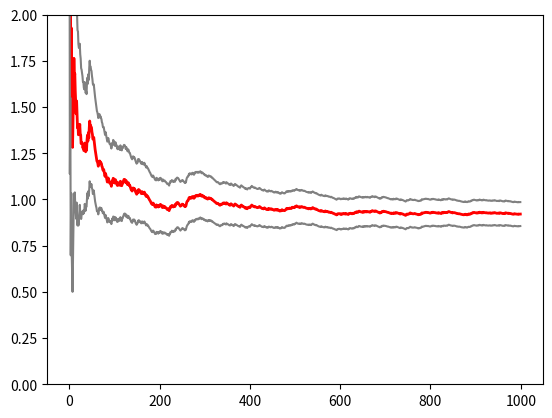

Source code (Python):
import numpy as np
import matplotlib.pyplot as plt
from scipy.stats import uniform
import scipy.integrate
N = 1000
a,b = 0,1
h = lambda x: (np.cos(50 * x) + np.sin(20*x)) **2

I = scipy.integrate.quad(h,a,b)[0]
print("scipy.integrate:"), I

x = h(uniform(loc=a,scale=b-a).rvs(size=N))
estint = np.cumsum(x)  / np.arange(1,N+1)

esterr = np.sqrt(np.cumsum((x-estint)**2))/ np.arange(1,N+1)

plt.plot(estint,color='red', linewidth=2)
plt.plot(estint + 2*esterr,color='gray')
plt.plot(estint - 2*esterr,color='gray')
plt.ylim((0,2))
plt.show()